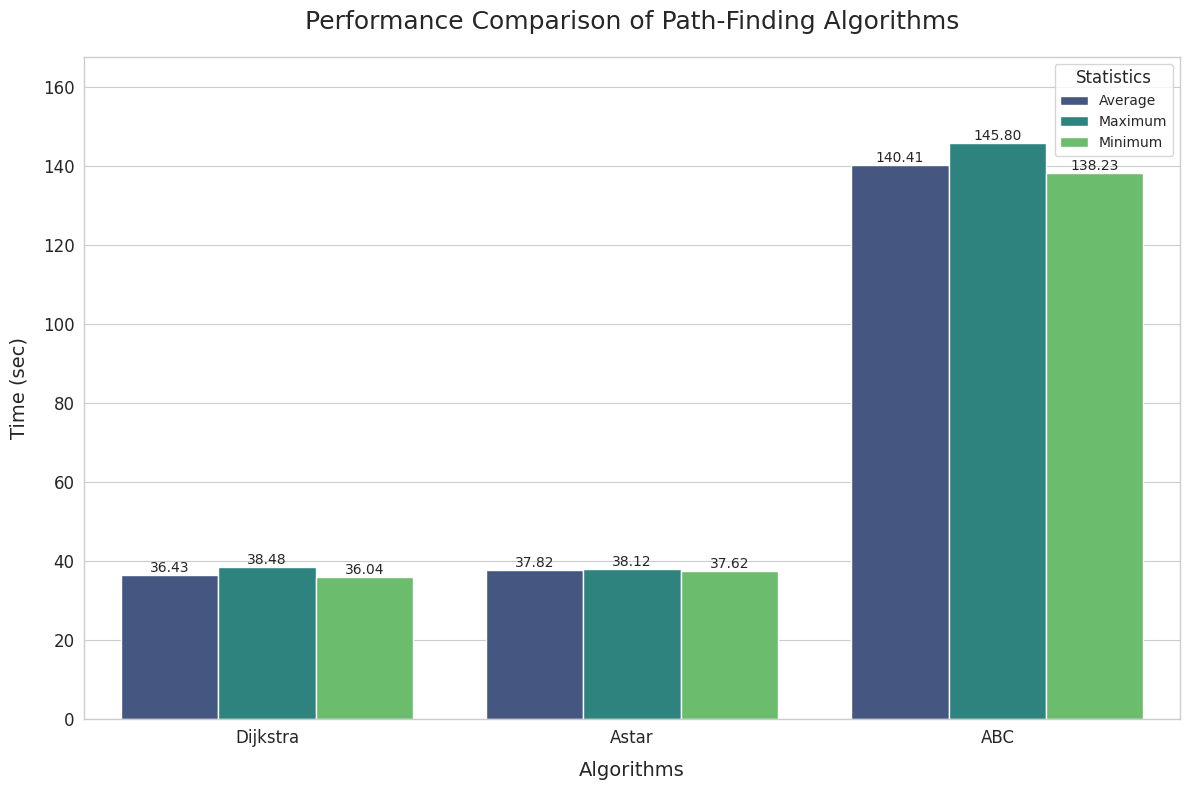

Generate this figure with matplotlib:
import pandas as pd
import seaborn as sns
import matplotlib.pyplot as plt
import numpy as np

# Create a DataFrame with the statistics
algorithms = ['Dijkstra', 'Astar',  'ABC']
avg_values = [36.43, 37.82, 140.41]
max_values = [38.48, 38.12, 145.80]
min_values = [36.04, 37.62, 138.23]

# Reshape data for seaborn
data = pd.DataFrame({
    'Algorithm': np.repeat(algorithms, 3),
    'Statistic': np.tile(['Average', 'Maximum', 'Minimum'], 3),
    'Value': np.concatenate([
        np.array([avg_values[0], max_values[0], min_values[0]]),
        np.array([avg_values[1], max_values[1], min_values[1]]),
        np.array([avg_values[2], max_values[2], min_values[2]])
    ])
})

# Set the style and figure size
sns.set_style("whitegrid")
plt.figure(figsize=(12, 8))

# Create the grouped bar plot with seaborn
ax = sns.barplot(
    x='Algorithm',
    y='Value',
    hue='Statistic',
    data=data,
    palette='viridis'
)

# Add annotations to each bar
for container in ax.containers:
    ax.bar_label(container, fmt='%.2f', fontsize=10)

# Customize the plot
plt.title('Performance Comparison of Path-Finding Algorithms', fontsize=18, pad=20)
plt.xlabel('Algorithms', fontsize=14, labelpad=10)
plt.ylabel('Time (sec)', fontsize=14, labelpad=10)
plt.legend(title='Statistics', title_fontsize=12, fontsize=10)

# Adjust y-axis to start from 0
plt.ylim(0, max(max_values) * 1.15)

# Add a subtle border
for spine in ax.spines.values():
    spine.set_edgecolor('#CCCCCC')
    spine.set_linewidth(1)

# Customize tick parameters
plt.tick_params(axis='both', which='major', labelsize=12)

# Show the plot
plt.tight_layout()
# After creating your plot, before plt.show()
plt.savefig('all_time_300dpi.png', dpi=300, bbox_inches='tight')
plt.show()

